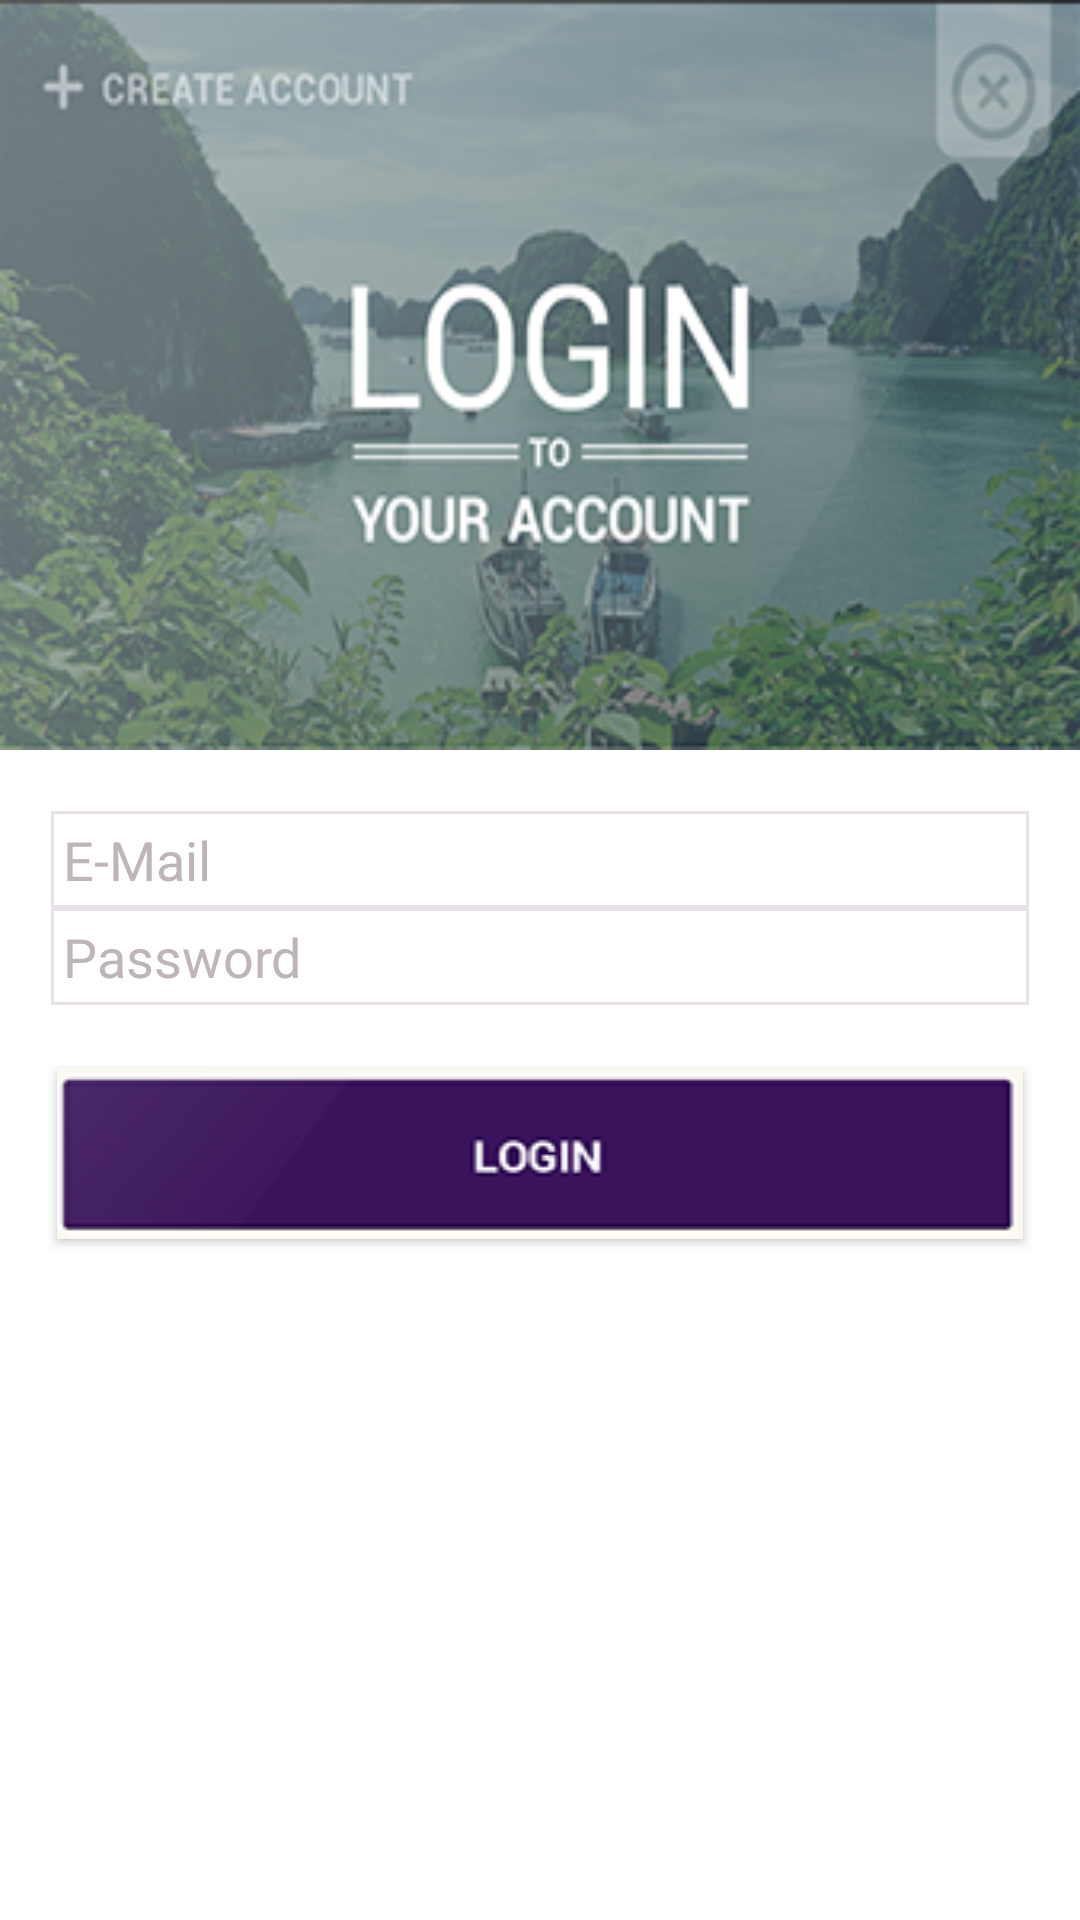

Layout XML and referenced resources for this Android screen:
<!-- AndroidManifest.xml: application theme AppTheme -->
<!-- res/layout/activity_login_alt.xml -->
<?xml version="1.0" encoding="utf-8"?>
<RelativeLayout xmlns:android="http://schemas.android.com/apk/res/android"
    xmlns:app="http://schemas.android.com/apk/res-auto"
    xmlns:tools="http://schemas.android.com/tools"
    android:layout_width="match_parent"
    android:layout_height="match_parent"
    tools:context=".LoginActivity">


    <ScrollView
        android:layout_width="match_parent"
        android:layout_height="match_parent"
        android:layout_alignParentStart="true"
        android:layout_alignParentBottom="true"
        android:background="@android:color/background_light">

        <RelativeLayout
            android:layout_width="match_parent"
            android:layout_height="wrap_content">

            <ImageView
                android:id="@+id/login_image"
                android:layout_width="match_parent"
                android:layout_height="250dp"
                android:layout_alignParentStart="true"
                android:layout_alignParentTop="true"
                android:layout_marginStart="0dp"
                android:scaleType="fitXY"
                app:srcCompat="@drawable/top_login_bg" />

            <TextView
                android:id="@+id/need_new_account_link"
                android:layout_width="160dp"
                android:layout_height="wrap_content"
                android:layout_alignParentStart="true"
                android:layout_marginTop="15dp"
                android:layout_marginRight="23dp"
                android:text=""
                android:textAllCaps="true"
                android:textSize="17sp"
                android:textStyle="bold"
                android:visibility="visible" />

            <RelativeLayout
                android:layout_width="match_parent"
                android:layout_height="256dp"
                android:layout_below="@id/login_image"
                android:layout_marginTop="-5dp">

                <EditText
                    android:id="@+id/login_email"
                    android:layout_width="match_parent"
                    android:layout_height="wrap_content"
                    android:layout_alignParentStart="true"
                    android:layout_marginLeft="17dp"
                    android:layout_marginTop="25dp"
                    android:layout_marginRight="17dp"
                    android:background="@drawable/login_inputs"
                    android:drawableEnd="@drawable/email"
                    android:hint="E-Mail"
                    android:inputType="textEmailAddress"
                    android:padding="4dp"
                    android:textColorHint="@color/login_text" />

                <EditText
                    android:id="@+id/login_password"
                    android:layout_width="match_parent"
                    android:layout_height="wrap_content"
                    android:layout_below="@+id/login_email"
                    android:layout_alignParentStart="true"
                    android:layout_marginLeft="17dp"
                    android:layout_marginRight="17dp"
                    android:background="@drawable/login_inputs"
                    android:drawableEnd="@drawable/password"
                    android:hint="Password"
                    android:inputType="textPassword"
                    android:padding="4dp"
                    android:textColorHint="@color/login_text" />

                <Button
                    android:id="@+id/login_button"
                    android:layout_width="match_parent"
                    android:layout_height="wrap_content"
                    android:layout_below="@+id/login_password"
                    android:layout_marginLeft="19dp"
                    android:layout_marginTop="21dp"
                    android:layout_marginRight="19dp"
                    android:background="@drawable/login_button_bg"
                    android:padding="4dp"
                    android:textAllCaps="false"
                    android:textColor="@android:color/background_light"
                    android:textSize="24sp"
                    tools:ignore="SpeakableTextPresentCheck" />

            </RelativeLayout>
        </RelativeLayout>
    </ScrollView>
</RelativeLayout>
<!-- resources referenced by this layout -->
<resources>
  <color name="login_text">#BFB5B9</color>
  <!-- drawable login_button_bg: png bitmap (drawable, 3447 bytes) -->
  <!-- drawable login_inputs (drawable) -->
  <?xml version="1.0" encoding="utf-8"?>
  <shape xmlns:android="http://schemas.android.com/apk/res/android">
  
      <stroke
          android:color="@color/light_purple"
          android:width="1dp">
      </stroke>
  
  </shape>
  <!-- drawable top_login_bg: png bitmap (drawable, 131472 bytes) -->
  <color name="light_purple">#E8E1E7</color>
</resources>
